7-way image classification set "main" from GitHub (CodeFreak2186/deeptech2026-Quadbits); label vocabulary: bridge defect, clean - no defect, etch defect, open circuit defect, particle contamination, scratch defect, thermal defect.

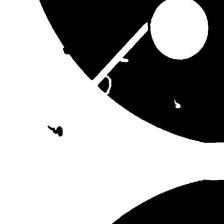
Label: open circuit defect

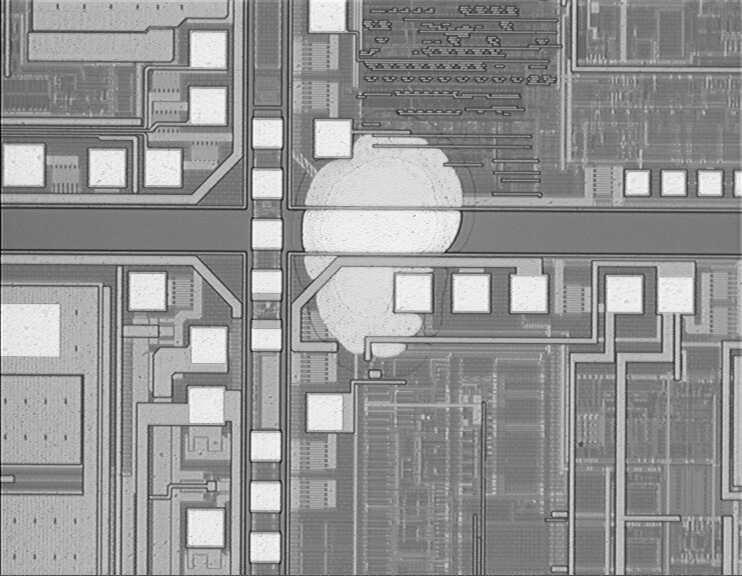
Label: etch defect

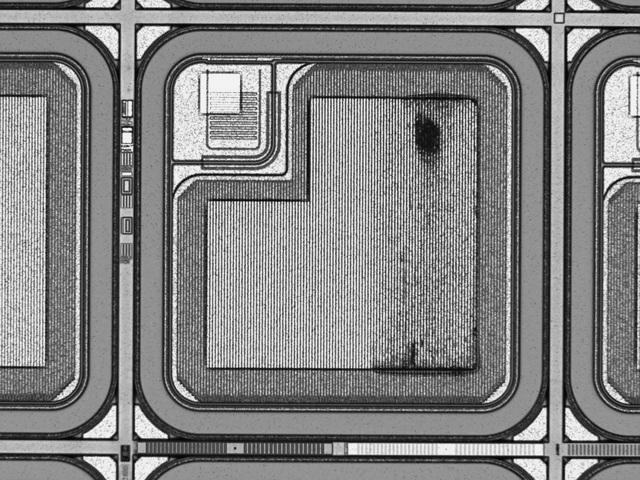
Label: thermal defect

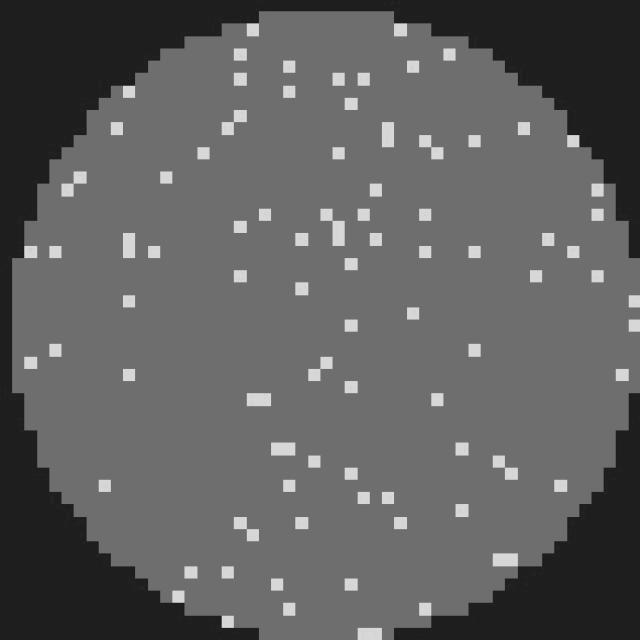
Label: clean - no defect

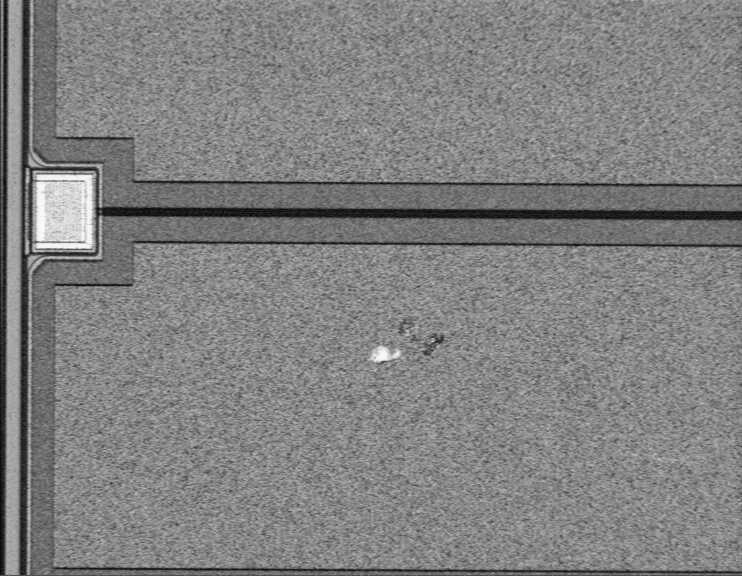
Label: scratch defect

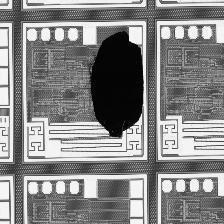
Label: particle contamination
